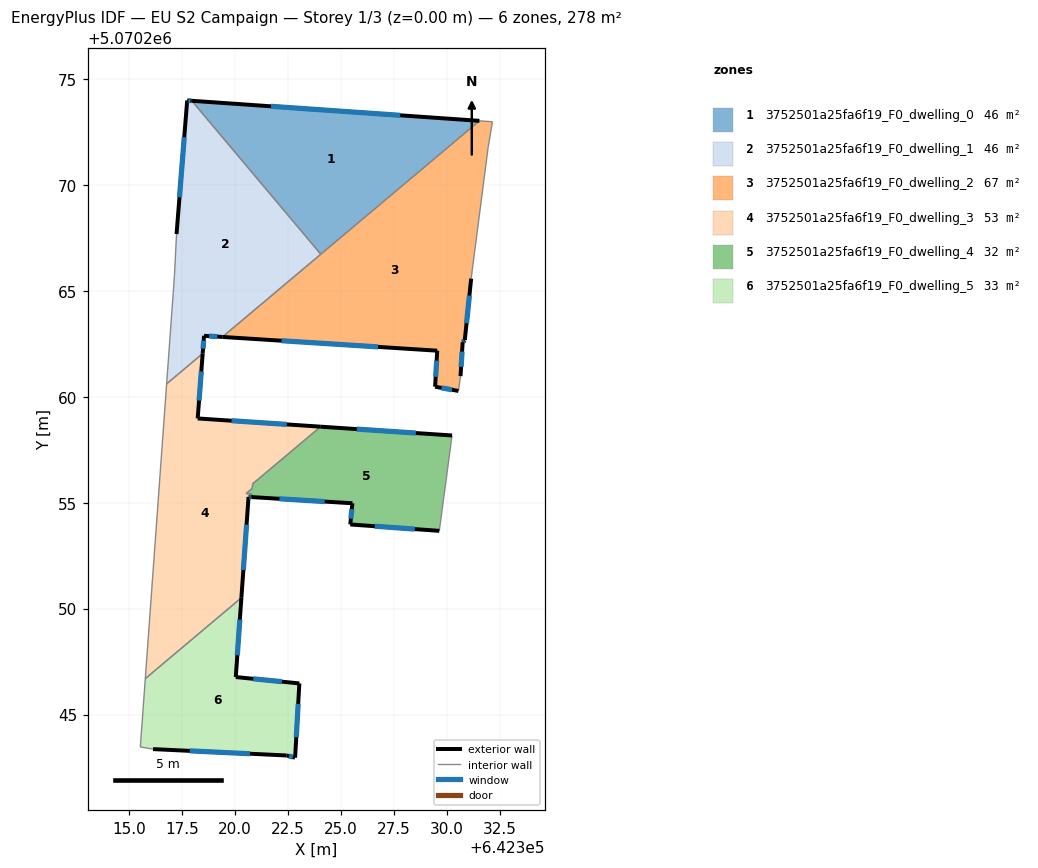
=== STOREY PLAN SPEC (per zone: floor XY polygon, exterior-wall plan segments, windows/doors) ===
zone 1: 3752501a25fa6f19_F0_dwelling_0  (46.3 m²)
  floor: (642331.55, 5070273.03) (642324.06, 5070266.73) (642317.97, 5070273.97)
  exterior wall: (642331.55, 5070273.03) – (642317.97, 5070273.97)  [13.6 m]
    window: (642327.81, 5070273.29) – (642321.71, 5070273.71)  [8.3 m²]
  interior walls: 2
zone 2: 3752501a25fa6f19_F0_dwelling_1  (46.3 m²)
  floor: (642317.97, 5070273.97) (642324.06, 5070266.73) (642319.42, 5070262.83) (642318.55, 5070262.88) (642318.48, 5070262.04) (642316.78, 5070260.61) (642317.15, 5070265.68) (642317.25, 5070267.68) (642317.75, 5070273.99)
  exterior wall: (642317.97, 5070273.97) – (642317.75, 5070273.99)  [0.2 m]
    window: (642317.91, 5070273.98) – (642317.81, 5070273.99)  [0.1 m²]
  exterior wall: (642318.55, 5070262.88) – (642319.42, 5070262.83)  [0.9 m]
    window: (642318.79, 5070262.87) – (642319.18, 5070262.84)  [0.5 m²]
  exterior wall: (642318.48, 5070262.04) – (642318.55, 5070262.88)  [0.8 m]
    window: (642318.50, 5070262.27) – (642318.53, 5070262.65)  [0.5 m²]
  exterior wall: (642317.75, 5070273.99) – (642317.25, 5070267.68)  [6.3 m]
    window: (642317.61, 5070272.25) – (642317.39, 5070269.42)  [3.8 m²]
  interior walls: 5
zone 3: 3752501a25fa6f19_F0_dwelling_2  (67.3 m²)
  floor: (642332.16, 5070272.99) (642331.96, 5070271.78) (642331.16, 5070265.58) (642330.86, 5070262.68) (642330.76, 5070262.58) (642330.66, 5070260.98) (642330.56, 5070260.28) (642329.46, 5070260.48) (642329.56, 5070262.18) (642319.42, 5070262.83) (642331.55, 5070273.03)
  exterior wall: (642330.86, 5070262.68) – (642331.16, 5070265.58)  [2.9 m]
    window: (642330.94, 5070263.48) – (642331.08, 5070264.78)  [1.8 m²]
  exterior wall: (642330.76, 5070262.58) – (642330.86, 5070262.68)  [0.1 m]
    window: (642330.79, 5070262.60) – (642330.83, 5070262.65)  [0.1 m²]
  exterior wall: (642330.66, 5070260.98) – (642330.76, 5070262.58)  [1.6 m]
    window: (642330.69, 5070261.42) – (642330.73, 5070262.14)  [1.0 m²]
  exterior wall: (642329.46, 5070260.48) – (642330.56, 5070260.28)  [1.1 m]
    window: (642329.76, 5070260.42) – (642330.26, 5070260.33)  [0.7 m²]
  exterior wall: (642329.56, 5070262.18) – (642329.46, 5070260.48)  [1.7 m]
    window: (642329.53, 5070261.71) – (642329.49, 5070260.94)  [1.0 m²]
  exterior wall: (642319.42, 5070262.83) – (642329.56, 5070262.18)  [10.2 m]
    window: (642322.21, 5070262.65) – (642326.77, 5070262.36)  [6.2 m²]
  interior walls: 6
zone 4: 3752501a25fa6f19_F0_dwelling_3  (52.5 m²)
  floor: (642324.05, 5070258.59) (642320.84, 5070255.89) (642320.83, 5070255.68) (642320.53, 5070255.43) (642320.81, 5070255.41) (642320.80, 5070255.26) (642320.65, 5070255.27) (642320.31, 5070250.51) (642315.78, 5070246.69) (642316.78, 5070260.61) (642318.48, 5070262.04) (642318.25, 5070258.98)
  exterior wall: (642320.31, 5070250.51) – (642320.65, 5070255.27)  [4.8 m]
    window: (642320.41, 5070251.82) – (642320.56, 5070253.96)  [2.9 m²]
  exterior wall: (642318.25, 5070258.98) – (642318.48, 5070262.04)  [3.1 m]
    window: (642318.31, 5070259.82) – (642318.42, 5070261.20)  [1.9 m²]
  exterior wall: (642324.05, 5070258.59) – (642318.25, 5070258.98)  [5.8 m]
    window: (642322.46, 5070258.70) – (642319.85, 5070258.87)  [3.5 m²]
  exterior wall: (642320.65, 5070255.27) – (642320.80, 5070255.26)  [0.1 m]
    window: (642320.69, 5070255.27) – (642320.76, 5070255.27)  [0.1 m²]
  interior walls: 8
zone 5: 3752501a25fa6f19_F0_dwelling_4  (32.0 m²)
  floor: (642330.26, 5070258.17) (642329.66, 5070253.67) (642325.45, 5070253.97) (642325.55, 5070254.97) (642320.80, 5070255.26) (642320.81, 5070255.41) (642320.53, 5070255.43) (642320.83, 5070255.68) (642320.84, 5070255.89) (642324.05, 5070258.59)
  exterior wall: (642330.26, 5070258.17) – (642324.05, 5070258.59)  [6.2 m]
    window: (642328.55, 5070258.29) – (642325.76, 5070258.47)  [3.8 m²]
  exterior wall: (642325.45, 5070253.97) – (642329.66, 5070253.67)  [4.2 m]
    window: (642326.61, 5070253.89) – (642328.50, 5070253.75)  [2.6 m²]
  exterior wall: (642325.55, 5070254.97) – (642325.45, 5070253.97)  [1.0 m]
    window: (642325.53, 5070254.70) – (642325.48, 5070254.25)  [0.6 m²]
  exterior wall: (642320.80, 5070255.26) – (642325.55, 5070254.97)  [4.8 m]
    window: (642322.11, 5070255.18) – (642324.25, 5070255.05)  [2.9 m²]
  interior walls: 6
zone 6: 3752501a25fa6f19_F0_dwelling_5  (33.3 m²)
  floor: (642320.31, 5070250.51) (642320.05, 5070246.77) (642323.05, 5070246.47) (642322.85, 5070242.96) (642322.45, 5070243.07) (642316.14, 5070243.37) (642315.54, 5070243.47) (642315.78, 5070246.69)
  exterior wall: (642322.45, 5070243.07) – (642322.85, 5070242.96)  [0.4 m]
    window: (642322.56, 5070243.04) – (642322.74, 5070242.99)  [0.3 m²]
  exterior wall: (642316.14, 5070243.37) – (642322.45, 5070243.07)  [6.3 m]
    window: (642317.88, 5070243.28) – (642320.71, 5070243.15)  [3.8 m²]
  exterior wall: (642320.05, 5070246.77) – (642320.31, 5070250.51)  [3.8 m]
    window: (642320.12, 5070247.80) – (642320.24, 5070249.48)  [2.3 m²]
  exterior wall: (642323.05, 5070246.47) – (642320.05, 5070246.77)  [3.0 m]
    window: (642322.22, 5070246.55) – (642320.87, 5070246.69)  [1.8 m²]
  exterior wall: (642322.85, 5070242.96) – (642323.05, 5070246.47)  [3.5 m]
    window: (642322.90, 5070243.93) – (642322.99, 5070245.50)  [2.1 m²]
  interior walls: 3

=== DERIVED (storey summary) ===
Building: EU S2 Campaign
Storey: 1 of 3  (floor level z = 0.00 m)
Storey gross floor area: 277.7 m²
Zones on this storey: 6
  - 3752501a25fa6f19_F0_dwelling_0: floor 46.3 m²; exterior wall 13.6 m (40.8 m²); 1 window(s) 8.3 m²; WWR 20.2%
  - 3752501a25fa6f19_F0_dwelling_1: floor 46.3 m²; exterior wall 8.3 m (24.8 m²); 4 window(s) 5.0 m²; WWR 20.2%
  - 3752501a25fa6f19_F0_dwelling_2: floor 67.3 m²; exterior wall 17.6 m (52.9 m²); 6 window(s) 10.7 m²; WWR 20.2%
  - 3752501a25fa6f19_F0_dwelling_3: floor 52.5 m²; exterior wall 13.8 m (41.4 m²); 4 window(s) 8.4 m²; WWR 20.2%
  - 3752501a25fa6f19_F0_dwelling_4: floor 32.0 m²; exterior wall 16.2 m (48.6 m²); 4 window(s) 9.8 m²; WWR 20.2%
  - 3752501a25fa6f19_F0_dwelling_5: floor 33.3 m²; exterior wall 17.0 m (51.0 m²); 5 window(s) 10.3 m²; WWR 20.2%
Zone adjacency (shared interzone walls):
  - 3752501a25fa6f19_F0_dwelling_0 ↔ 3752501a25fa6f19_F0_dwelling_1
  - 3752501a25fa6f19_F0_dwelling_0 ↔ 3752501a25fa6f19_F0_dwelling_2
  - 3752501a25fa6f19_F0_dwelling_1 ↔ 3752501a25fa6f19_F0_dwelling_2
  - 3752501a25fa6f19_F0_dwelling_1 ↔ 3752501a25fa6f19_F0_dwelling_3
  - 3752501a25fa6f19_F0_dwelling_3 ↔ 3752501a25fa6f19_F0_dwelling_4
  - 3752501a25fa6f19_F0_dwelling_3 ↔ 3752501a25fa6f19_F0_dwelling_5